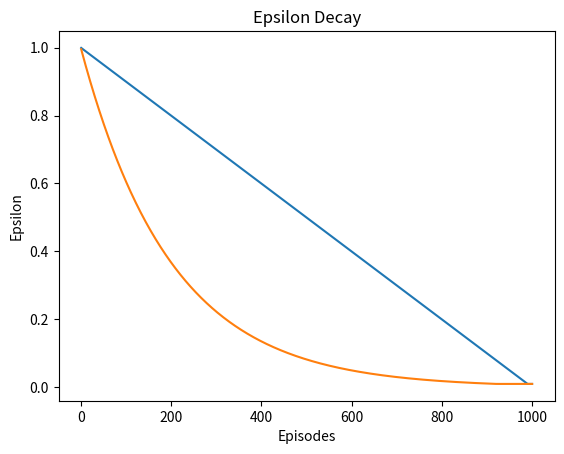

Write the Python code that produced this figure.
from abc import ABC, abstractmethod
import math

class EpsilonDecayStrategy(ABC):
    def __init__(self, max_epsilon, min_epsilon, decay_rate):
        self.max_epsilon = max_epsilon
        self.min_epsilon = min_epsilon
        self.decay_rate = decay_rate
        self.epsilon = max_epsilon

    @abstractmethod
    def get_epsilon(self, current_step):
        return NotImplemented


class LinearEpsilonDecay(EpsilonDecayStrategy):

    def get_epsilon(self, current_step):
        return max(self.min_epsilon, self.max_epsilon - self.decay_rate * current_step)


class ExponentialEpsilonDecay(EpsilonDecayStrategy):

    def get_epsilon(self, current_step):
        return max(self.min_epsilon, self.max_epsilon * math.exp(-self.decay_rate * current_step))


if __name__ == "__main__":
    import matplotlib.pyplot as plt

    def plot_epsilon(decay_strategy):
        episodes = range(1, 1001)
        epsilons = [decay_strategy.get_epsilon(step) for step in episodes]

        plt.plot(episodes, epsilons)
        plt.xlabel('Episodes')
        plt.ylabel('Epsilon')
        plt.title('Epsilon Decay')
        plt.savefig(f'epsilon_decay_{type(decay_strategy).__name__}.png')
        plt.show()

    plot_epsilon(LinearEpsilonDecay(max_epsilon=1.0, min_epsilon=0.01, decay_rate=0.001))
    plot_epsilon(ExponentialEpsilonDecay(max_epsilon=1.0, min_epsilon=0.01, decay_rate=0.005))
